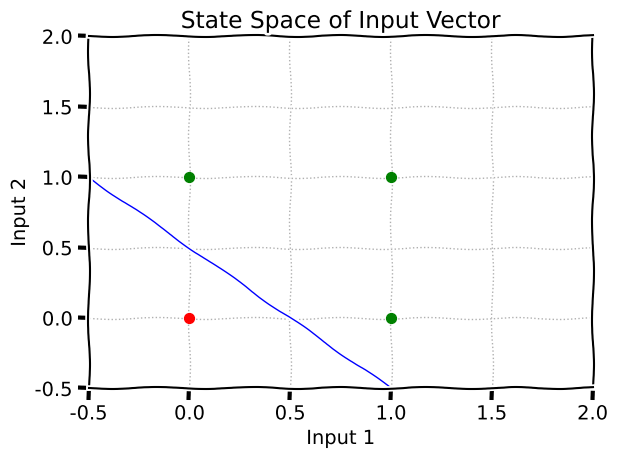

The matplotlib source for this figure:
import numpy as np
import matplotlib.pyplot as plt

# A single perceptron function 
def perceptron(inputs_list, weights_list, bias):  
    # Convert the inputs list into a numpy array  
    inputs = np.array(inputs_list) 
    
    # Convert the weights list into a numpy array  
    weights = np.array(weights_list) 
    
    # Calculate the dot product 
    summed = np.dot(inputs, weights) 
    
    # Add in the bias  
    summed = summed + bias 
    
    # Calculate output 
    # N.B this is a ternary operator, neat huh?  
    output = 1 if summed > 0 else 0 
    
    return output 
 
# Our main code starts here s
 
# Test the perceptron 

# and  
print("AND")  
weights = [1.0, 1.0] 
bias = -1

# nand  
# print("NAND") 
# weights = [-0.5, -0.5] 
# bias = 1
 
# or
# print("OR") 
# weights = [1.0, 1.0] 
# bias = 0

# nor
# print("NOR") 
# weights = [-1.0, -1.0] 
# bias = 1

weights = [1.0, 1.0]
bias = -0.5

# xor - not that simple

print("Weights: ", weights) 
print("Bias: ", bias)  

# Make a new plot (XKCD style)  
fig = plt.xkcd()

allInputs = [ [0.0, 0.0], [1.0, 0.0], [0.0, 1.0], [1.0, 1.0] ]
for input in allInputs:
    print( "Inputs: ", input)
    result = perceptron(input, weights, bias)
    print("Result: ", result)


    # Add points as scatters - scatter(x, y, size, color) 
    # zorder determines the drawing order, set to 3 to make the  
    # grid lines appear behind the scatter points  
    colorToShow = "red"
    if result == 1.0:
        colorToShow = "green"
    
    plt.scatter(input[0], input[1], s=50, color=colorToShow, zorder=3)

    
# Set the axis limits  
plt.xlim(-0.5, 2)
plt.ylim(-0.5, 2)

# Label the plot  
plt.xlabel("Input 1")
plt.ylabel("Input 2")
plt.title("State Space of Input Vector")

# Turn on grid lines -c
plt.grid(True, linewidth=1, linestyle=':')

# Autosize (stops the labels getting cut off)  
plt.tight_layout()

x = np.linspace(-0.5, 2)
plt.plot(x, -x * weights[0] / weights[1] - bias / weights[1], 'b', lw=1, label='linear seperator')

# Show the plot  
plt.show()



 
